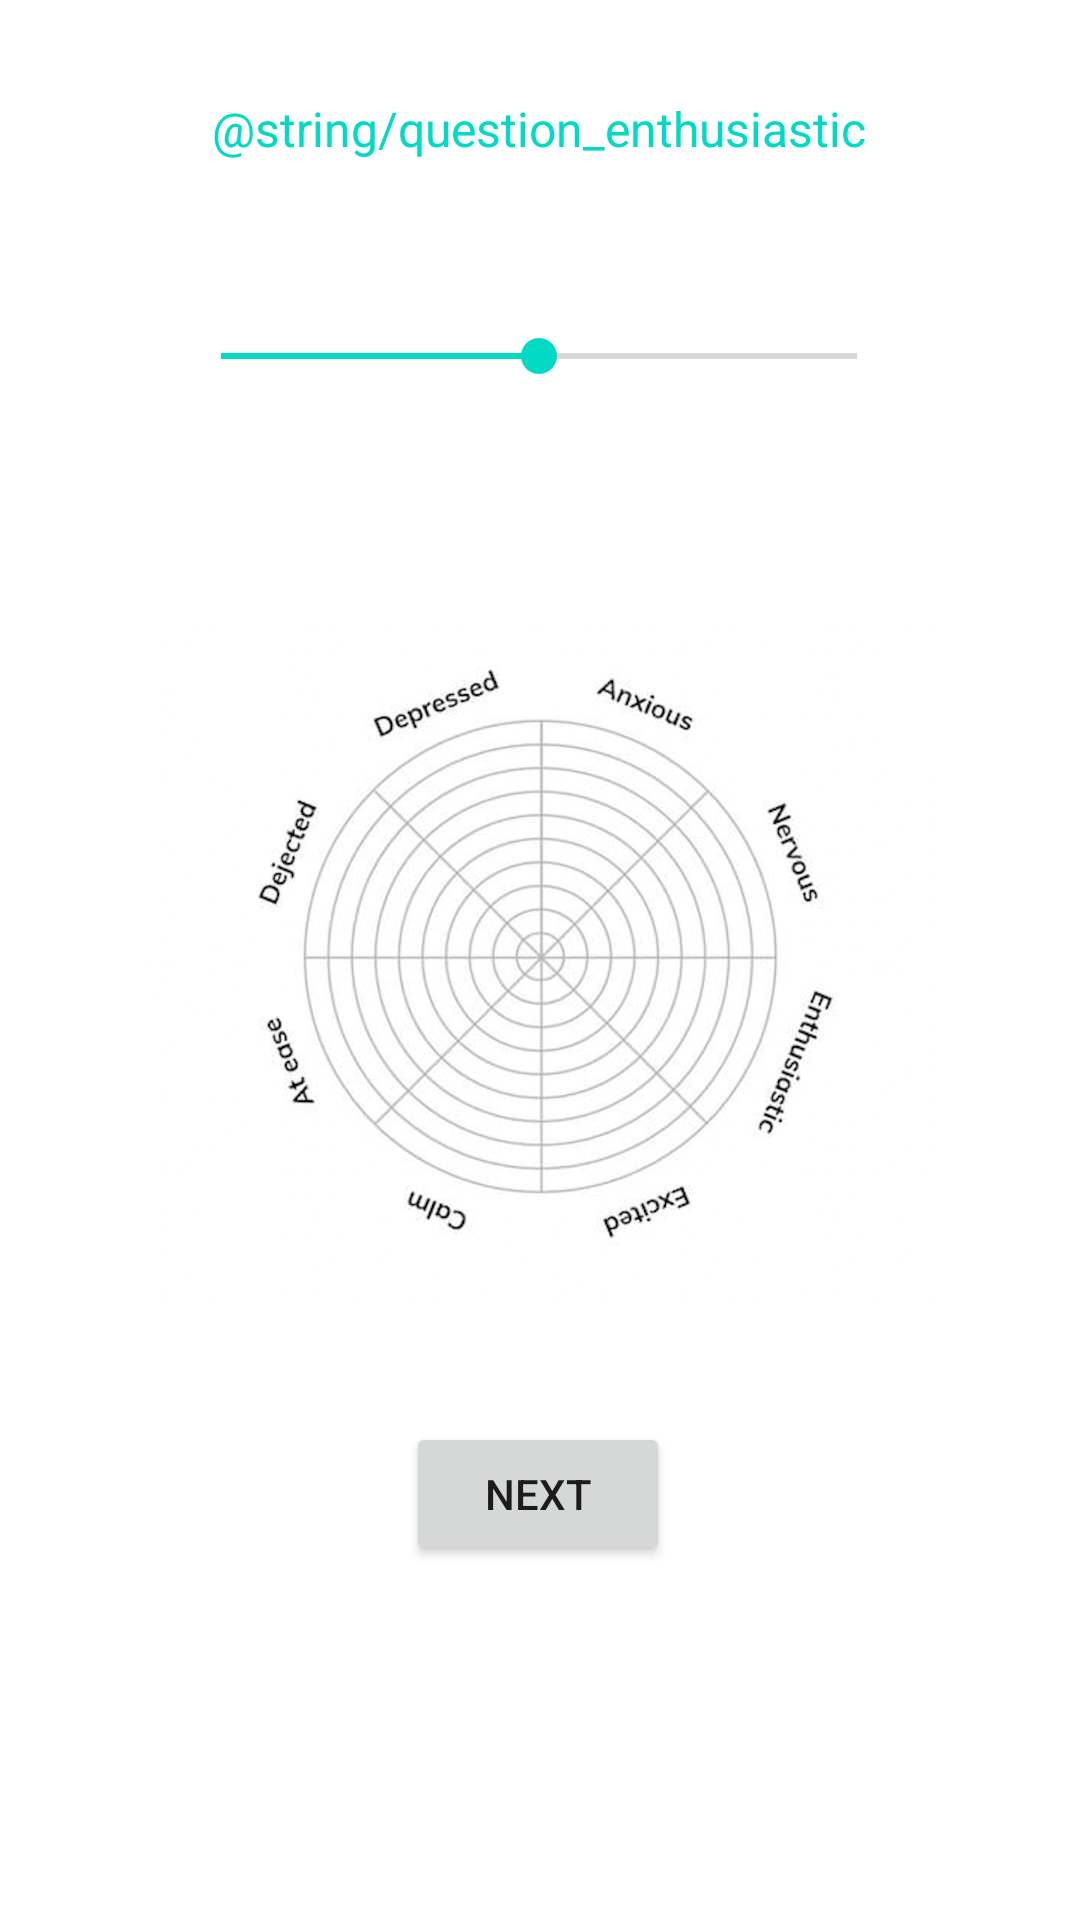

Reconstruct the res/layout file that produces this screen, plus the resources it refers to.
<!-- AndroidManifest.xml: application theme Theme.Quoteonquoteapp -->
<!-- res/layout/activity_page3_question.xml -->
<?xml version="1.0" encoding="utf-8"?>
<androidx.constraintlayout.widget.ConstraintLayout xmlns:android="http://schemas.android.com/apk/res/android"
    xmlns:app="http://schemas.android.com/apk/res-auto"
    xmlns:tools="http://schemas.android.com/tools"
    android:layout_width="match_parent"
    android:layout_height="match_parent"
    tools:context=".Page3Question">

    <ImageView
        android:id="@+id/imageView3"
        android:layout_width="324dp"
        android:layout_height="228dp"
        android:layout_marginTop="80dp"
        app:layout_constraintEnd_toEndOf="parent"
        app:layout_constraintHorizontal_bias="0.493"
        app:layout_constraintStart_toStartOf="parent"
        app:layout_constraintTop_toBottomOf="@+id/seekBar3"
        app:srcCompat="@drawable/screenshot_2022_02_12_at_03_31_41" />

    <TextView
        android:id="@+id/textView3"
        android:layout_width="250dp"
        android:layout_height="0dp"
        android:layout_marginTop="32dp"
        android:text="@string/question_enthusiastic"
        android:textAlignment="center"
        android:textColor="@color/teal_200"
        android:textSize="16sp"
        app:layout_constraintEnd_toEndOf="parent"
        app:layout_constraintHorizontal_bias="0.497"
        app:layout_constraintStart_toStartOf="parent"
        app:layout_constraintTop_toTopOf="parent"
        tools:text="How enthusiastic do you feel?" />

    <SeekBar
        android:id="@+id/seekBar3"
        android:layout_width="244dp"
        android:layout_height="0dp"
        android:layout_marginTop="56dp"
        android:max="100"
        android:progress="50"
        app:layout_constraintEnd_toEndOf="parent"
        app:layout_constraintHorizontal_bias="0.497"
        app:layout_constraintStart_toStartOf="parent"
        app:layout_constraintTop_toBottomOf="@+id/textView3" />

    <Button
        android:id="@+id/button4"
        android:layout_width="wrap_content"
        android:layout_height="wrap_content"
        android:layout_marginBottom="80dp"
        android:onClick="sendMessage"
        android:text="@string/next_button"
        app:layout_constraintBottom_toBottomOf="parent"
        app:layout_constraintEnd_toEndOf="parent"
        app:layout_constraintHorizontal_bias="0.498"
        app:layout_constraintStart_toStartOf="parent"
        app:layout_constraintTop_toBottomOf="@+id/imageView3" />

</androidx.constraintlayout.widget.ConstraintLayout>
<!-- resources referenced by this layout -->
<resources>
  <!-- drawable screenshot_2022_02_12_at_03_31_41: png bitmap (drawable, 755819 bytes) -->
  <string name="next_button">Next</string>
  <style name="Theme.Quoteonquoteapp" parent="Theme.MaterialComponents.DayNight.DarkActionBar">
          
          <item name="colorPrimary">@color/purple_500</item>
          <item name="colorPrimaryVariant">@color/purple_700</item>
          <item name="colorOnPrimary">@color/white</item>
          
          <item name="colorSecondary">@color/teal_200</item>
          <item name="colorSecondaryVariant">@color/teal_700</item>
          <item name="colorOnSecondary">@color/black</item>
          
          <item name="android:statusBarColor" tools:targetApi="l">?attr/colorPrimaryVariant</item>
          
      </style>
  <!-- not gathered from this repository: default colours our renderer supplied (Android Studio template values) -->
  <color name="purple_500">#FF6200EE</color>
  <color name="purple_700">#FF3700B3</color>
  <color name="teal_200">#FF03DAC5</color>
  <color name="teal_700">#FF018786</color>
  <color name="black">#FF000000</color>
  <color name="white">#FFFFFFFF</color>
</resources>
